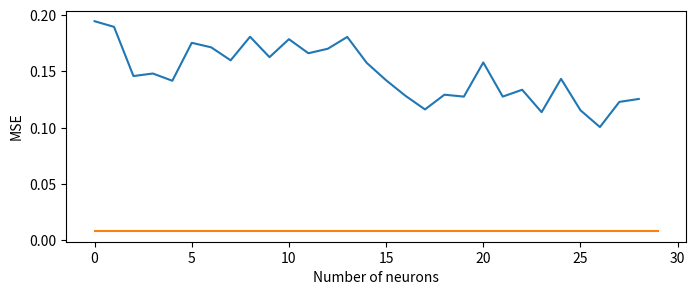

Reproduce this figure in Python. (Note: this script raises an exception after producing the figure.)
import matplotlib.pyplot as plt
import sys


class PlotManager:

    def __init__(self, all=False):
        self.first = True
        self.all = all
        self.path = '../report/figures/'

    def next(self):
        plt.clf()
        if not self.all and not self.first: sys.exit()
        self.first = False

    def get_path(self, filename) -> str:
        return self.path + filename + '.pdf'


plot_manager = PlotManager(all=True)

## Adding singular neurons one by one
mse_with_number_of_neurons = [0.1946528107, 0.189652428, 0.1459174603, 0.1481689364, 0.141743511, 0.1754585505, 0.171440497, 0.1599081606, 0.1808615029, 0.1627180427, 0.1786903292, 0.1661878228, 0.1701991707, 0.1806901842, 0.1576678157, 0.1421564668, 0.1282975823, 0.1162425578, 0.1293349713, 0.1276482046, 0.1579914987, 0.1276618987, 0.1337364763, 0.1138186753, 0.1434383988, 0.1154987961, 0.100597471, 0.1229445189, 0.1255652308, ]
reference_mse = 0.008

plt.figure(figsize=(8,3))
plt.plot(range(len(mse_with_number_of_neurons)), mse_with_number_of_neurons, label='MSE adding neurons stepwise')
plt.plot(range(30), [reference_mse]*30, label='MSE with all features')
plt.xlabel('Number of neurons')
plt.ylabel('MSE')
plt.savefig(plot_manager.get_path('stepwise_adding_neurons'))

plot_manager.next()


## Ablation study count prediction
marginals = [
    0.002457892, -0.0002183189, 0.0004853908, -0.0009875168, 0.0006158793, -0.0013839245, 0.0007572886, 0.0007373685, 0.0005561927, -1.21627000000003E-05, 0.001257976, 0.0022360249, -0.0011856799, 0.0027879015, 0.0018431576, 0.0014467979, -0.00083686, 0.0014421273, 0.0012762206, 0.0004045464, 5.83552000000005E-05, 0.0016327327, -0.000533897, 0.0010237334, -0.0025406634, 0.0029843491, 0.000002515, -0.0007756186, 0.0022931168, -0.0001563957, 0.0009070201, -0.0009164625, 0.0004061204, 0.0008265641, -0.0006925539, 3.73870000000033E-06, 0.0009121684, 8.5292800000001E-05, 0.0001262756, 0.0003644912, -0.0016805088, -0.000593877, -0.0009174613, -0.0004580366, 0.0001008319, -0.0014001556, 0.0005590761, 0.0010815965, -0.0008215407, 0.0024499524, 0.0007730335, -0.0013019737, -0.0007382874, 0.0018262466, -0.0010117573, 0.0006189574, -0.0003669156, 0.0027732164, 0.00261277, 0.0015365206, -0.0005642195, 0.0018915016, -0.0013544821, -0.0011252678, -0.0028166055, 0.0009022359, 0.0010716658, -0.001911366, -0.0004762668, 0.0013100434, -0.00082014, 0.0023008077, 0.0035675889, -0.0004486652, 0.0005064778, -0.0002840344, -0.0021544258, 0.000039942, -5.82845999999998E-05, -0.0005765116, -0.0015765234, 0.0005671935, -0.0009468962, 0.0030280709, -0.0016925331, -0.0013094173, 9.72453999999994E-05, 0.001250409, 0.0001692571, -0.0012227898, 9.13276999999994E-05, 0.0003385045, 0.000063931, -0.0001528408, 0.0017133927, 0.000312827, -0.000221294, -0.0003473918, 0.0033549875, -0.000854991, -0.0013082564, -0.0019755476, -0.0018412732, 0.0012249019, -0.0019975119, 0.0015450282, 0.0005327355, 0.0020367814, -0.0015163204, 0.0020995945, -0.0011440223, 0.001745378, 0.0002771899, -0.0004682053, 0.0022674272, -0.0007297439, -0.001600491, 0.0007317768, 0.0012744678, 0.0025656767, 0.000158653, 0.0001543569, 0.0012675118, -2.59677000000007E-05, 0.0009257089, -0.0007780828, -0.0010822668, 0.0036735948, 0.0021576811, 0.0025721178, 0.0006958911, 0.0006442791, 0.0002169091, 0.0010647275, 0.0013419254, 0.0011594253, 0.0016835839, 0.0004538981, 0.0006991414, -0.0002875455, -0.0013353448, 0.0005299686, -5.39510999999996E-05, -0.0003491785, 0.0003657838, -0.0006793636, -0.0009842511, -0.00163665, 0.0021934327, -0.0005286365, -0.0014632713, 8.06305999999993E-05, 0.0005291779, 0.000519995, -0.0007965505, 0.0004624104, 6.28712E-05, 0.000588573, 0.0009909434, -0.0002872852, -0.0015097797, 0.0015963133, -8.02302999999994E-05, 0.0006979754, -0.0011407468, -0.0003625207, -0.0004429664, -0.0006948738, -0.0010942236, 0.0022355275, -0.0027599238, -0.0001924858, 0.0022822799, -0.0004619053, 0.0002766358, -0.0001086477, 0.0015208185, -0.0009794092, 0.0026769837, -0.0012526289, -0.0009584805, -0.0011727899, -0.0006049048, -0.0005654801, 0.000683742, -0.0004916392, -0.0024287729, 0.001617025, 0.0027675306, -0.0002501165, -0.0008060696, 0.003747662, 0.0008718543, -0.0003798661, 0.0007208226, 8.72187000000007E-05, -6.98125000000004E-05, 0.0014167637, 0.001038358, -0.001076188, 0.0004253186, 0.0006146165, 0.0006898496, 0.0026602423, 3.1016200000001E-05, -0.0005840925, 0.0014626881, -0.001169493, -0.000368069, -0.0003177361, 0.0028472351, -0.0015080488, 0.0003222743, 0.0021902448, -0.0003074548, 0.0003185975, 0.0014588427, -0.0016095537, 0.001990681, 0.0003092544, -0.0006108024, 0.0008126333, 0.0016602682, -0.0011240031, -0.0007931805, -0.0006907145, 0.0004972121, -0.0005534874, -9.23347000000001E-05, 0.0012761107, 0.0007873423, 0.000307429, -0.0008353555, 0.0005598221, 0.0006641358, -0.0001218827, 0.0014408132, -0.0007377417, 0.0012140371, 0.001054441, 0.0001975805, 0.0018995194, 0.0014454642, -1.35307999999997E-05, 0.0016137784, -0.0006883625, -0.0021331986, 0.0002758162, -0.0001424584, 0.0005772509, -0.0010490972, -0.0006081966, 0.0014093941, -0.0009011269, 0.0013838619, -0.000668136, -0.0017997102, -0.0005523605, 0.0010015763, -4.22844999999998E-05, -0.0001081793, -5.07465000000006E-05, 0.0001716543, -0.0010069917, -0.0017819717, 0.0013693156, -0.0010006769, -0.0013753763, -0.0004708456, 0.0007947398, 0.0017323749, 0.0020571783, 0.0009377528, 0.0004582567, 0.0010052141, -0.0007490279, 0.0007058954, -6.53813000000003E-05, -0.0005076244, 0.0012628216, -0.0006205701, 0.0019593997, -0.0007724199, 0.0005412599, 0.0007892786, -0.0015106691, -0.0008109688, 0.0015635941, 0.000819161, -0.0004066802, 0.0016120909, 0.0001948759, 0.0013703596, 0.0023133544, 0.0026677236, -0.0006950354, -0.0012115967, 0.0007801944, 0.0019873943, 0.0010439953, -0.0019069841, -0.000348514, -0.0004314171, -0.0009337348, 0.0004030926, -0.0005857303, -0.0015324369, 0.002415866, 0.0008018822, 0.0010331761, 0.000857917, 5.24831999999999E-05, 0.0004446026, -0.0019958532, -0.001509687, -0.0008501276, 0.0022068121, -0.0022803555, 0.000372467, 0.0004562739, 0.0015226783, 0.0014062472, -0.0001077732, 0.0026930053, -0.0002282887, 0.0015079364, 0.0004355604, -0.0005556942, 0.0007175351, 0.0013964916, 0.0005868463, -0.0008661995, -2.12588999999996E-05, -4.80484000000003E-05, 0.0019830218, -0.0013428648, -0.0009669937, 0.0012142066, 0.0003286408, -0.0015888662, -0.0003723065, 0.0025905738, 0.0009468434, -0.0003186693, -3.14215E-05, 3.10488000000008E-05, -0.0014425456, 0.0004598372, 0.0008203121, 0.0010751071, 0.0005254582, 0.0003569661, -0.0001050416, -7.21817999999996E-05, -0.0005650866, 0.0027261213, -0.0001462005, 0.0004334109, 0.0014521828, -0.0011046655, -0.0004653098, -0.0001236327, 0.0002405824, 0.0003394535, 0.0016467808, -0.0003041426, 0.0011680922, -0.0006908594, -0.0005636332, -0.0014062464, -0.000714256, -0.0004637866, -0.0017453135, -0.0011354993, -0.0006212709, 0.0010928636, 0.0004788147, -0.000732516, 5.03002000000006E-05, 0.0018476745, 0.0007833898, -0.0007172572, 0.0011190543, -0.0004576534, -0.0015840196, -0.0020025746, -0.0011160663, 0.000567228, -0.0004841714, 0.0036258748, 0.0004307436, 0.0007626595, 0.0010594953, -0.0006017071, -0.0001817221, -0.0014327239, -0.0024239436, -0.0017702348, 0.001471396, -0.0014063805, 0.0018943086, -0.0008386356, -0.0010280838, 0.0001011206, 0.0006460775, -0.0004876681, -0.0011476885, -0.0008691727, -0.0014831061, -0.0015213518, 0.0032757655, 0.0006346576, 0.0017584669, -0.0010774961, 0.001380525, 0.0012872316, -0.0014283337, 0.000510435, 0.0008365925, -0.0014274331, 4.84626999999998E-05, -0.001158225, 0.0003011957, 0.0009751892, -0.000100467, 0.0002687978, 0.0001384443, -0.0015763236, 0.0011847172, 0.001037504, -0.0015927098, -0.0014709594, -0.000837558, -0.0006169938, 0.0003240056, 0.0007498734, -0.0001098873, 0.0011428962, 0.0032943193, 0.0033923214, -0.0013384019, 0.0009571793, 0.0008770082, -0.0004198138, -0.0008935454, 0.0003663575, -0.0010465738, 0.001144919, 0.0023274193, 0.0012517845, -0.0008297782, -0.0012342996, -0.0004071124, 0.0014106784, -0.0002727724, -0.0009707246, 0.0017861225, 0.0001153009, -0.0014518696, -0.000716325, 0.0001591383, 0.0004008137, 0.0001838164, -0.0013488322, -0.0002902081, -0.0004004963, 0.0008536385, 0.0018210229, 0.0012796832, -0.0003153506, 0.0026313443, 0.0022652712, -0.0009923229, 0.0010189241, -0.0002691113, 0.000473346, 0.0019101271, -0.0001030141, -0.0001588292, -8.87527999999995E-05, 0.0025905356, -0.0002628468, -0.0008664193, -0.000259122, 0.0011577545, -0.0017042901, 0.0003291596, 0.0001394501, 0.0002410518, -0.0006948319, -0.0006066818, -0.0002484723, 0.0008631818, -0.0012075553, -0.0014515692, -0.0009709532, 0.0008004256, 0.0010997657, 0.0012514306, 0.0003276099, -0.000811563, -0.0010891981, -0.0003308669, 0.0002751038, -0.0008836823, 0.0005381558, 0.0021394933, 0.0009706937, -0.0012227526, 0.0008231936, 0.0010992386, 0.0010582725
]

plt.figure(figsize=(8,3))
plt.bar(range(len(marginals)), sorted(marginals, reverse=True))
plt.xlabel('Neurons')
plt.ylabel('Marginal contribution')
plt.tick_params(
    axis='x',
    which='both',
    bottom=False,
    top=False,
    labelbottom=False
)
plt.savefig(plot_manager.get_path('ablation_study_count_prediction'))
plot_manager.next()

## Single neuron count predictions
MSE_single_neurons = [
    0.2151004672, 0.2157256156, 0.2212626338, 0.230287388, 0.232755512, 0.2556426823, 0.2594729364, 0.2662881613, 0.272520721, 0.2730296254, 0.2765368521, 0.2801107764, 0.2815755308, 0.2837333381, 0.3004027605, 0.3018872142, 0.3023208082, 0.3201714456, 0.3363550901, 0.3432750106, 0.3455297947, 0.3481091857, 0.3577957153, 0.3617197275, 0.3638370037, 0.3763999343, 0.3771260977, 0.3820834756, 0.3836886883, 0.3881649971, 0.3885973692, 0.3956436813, 0.4139257967, 0.4156946242, 0.4158706665, 0.4163119197, 0.4276780486, 0.4327490926, 0.4437128305, 0.4494444132, 0.4804139435, 0.4856918752, 0.4897903204, 0.4955502748, 0.5146823525, 0.5156646967, 0.5268708467, 0.533272028, 0.537874043, 0.5487584472, 0.5494567156, 0.5630270243, 0.5705350041, 0.5838828683, 0.5900261402, 0.631054461, 0.6367051601, 0.6393817663, 0.6438016295, 0.6486648917, 0.6553586721, 0.6668162346, 0.6691364646, 0.6788593531, 0.6820918322, 0.6892023683, 0.6919728518, 0.6973803043, 0.6997282505, 0.7000631094, 0.7048195004, 0.7081072927, 0.7081831694, 0.7113691568, 0.7229509354, 0.7249503732, 0.7272855639, 0.7393544316, 0.7495446205, 0.7532337904, 0.7653701305, 0.776825428, 0.7797596455, 0.7812495828, 0.7894728184, 0.7943142653, 0.7959173918, 0.8014182448, 0.8015469313, 0.818508029, 0.8209479451, 0.8227912784, 0.8234962225, 0.8265534043, 0.8271896243, 0.8325180411, 0.8387823701, 0.8451409936, 0.8475967646, 0.8511632681, 0.8550447226, 0.8563283682, 0.8721912503, 0.8885717988, 0.8890795112, 0.891292274, 0.9164347649, 0.9169947505, 0.9178050756, 0.9219482541, 0.9220163226, 0.9284313917, 0.9379216433, 0.9409227371, 0.9509114623, 0.9532058239, 0.9548485875, 0.9593759179, 0.9700068831, 0.9730665684, 0.9772356749, 0.9891790748, 0.9945960641, 0.998309195, 1.0071008205, 1.009837985, 1.0169165134, 1.0180817842, 1.01894629, 1.0204489231, 1.0221039057, 1.0225613117, 1.032325387, 1.0326691866, 1.0331212282, 1.033427, 1.0359688997, 1.0392750502, 1.0427544117, 1.0440713167, 1.0490889549, 1.0522542, 1.0524460077, 1.0545679331, 1.0576261282, 1.0576682091, 1.0616929531, 1.0631206036, 1.0633790493, 1.0670406818, 1.0695016384, 1.0790131092, 1.0797542334, 1.0861836672, 1.08979249, 1.0899119377, 1.0932579041, 1.0989025831, 1.1004627943, 1.1008000374, 1.101565361, 1.1096121073, 1.1102125645, 1.1103076935, 1.1104012728, 1.1173872948, 1.1181749105, 1.1187946796, 1.120190382, 1.1230623722, 1.1234166622, 1.1260786057, 1.1267858744, 1.1279357672, 1.1287002563, 1.1306778193, 1.1338840723, 1.1349782944, 1.135389328, 1.1376045942, 1.1390278339, 1.1459755898, 1.1461628675, 1.1471216679, 1.1485186815, 1.1504547596, 1.1513513327, 1.1529994011, 1.153003931, 1.1559108496, 1.1605758667, 1.1624655724, 1.16248703, 1.1625506878, 1.16386199, 1.1658674479, 1.1663254499, 1.1665301323, 1.1665440798, 1.1674904823, 1.1680432558, 1.168410182, 1.1685183048, 1.170091629, 1.1720211506, 1.1745659113, 1.1767550707, 1.1769292355, 1.1775352955, 1.1775869131, 1.1784756184, 1.1789722443, 1.1801396608, 1.1801919937, 1.181017518, 1.1815038919, 1.1844989061, 1.1846592426, 1.184994936, 1.1856925488, 1.1862417459, 1.1864227057, 1.1866255999, 1.1884063482, 1.1893951893, 1.18953228, 1.1897780895, 1.1899604797, 1.1901546717, 1.1907566786, 1.1914240122, 1.1925872564, 1.1928287745, 1.1936472654, 1.1943064928, 1.194494009, 1.1951090097, 1.1953364611, 1.1956880093, 1.1960104704, 1.1962168217, 1.1962686777, 1.1963092089, 1.1968411207, 1.1971002817, 1.197440505, 1.1980657578, 1.1984491348, 1.1991889477, 1.1992082596, 1.1992843151, 1.1993328333, 1.1997345686, 1.2001643181, 1.2013094425, 1.2015236616, 1.201539278, 1.2015869617, 1.2023489475, 1.2032545805, 1.2035322189, 1.2037309408, 1.2038487196, 1.2041113377, 1.206684351, 1.2070426941, 1.2072650194, 1.2077810764, 1.2080500126, 1.2081561089, 1.209104538, 1.2091282606, 1.2100837231, 1.2102366686, 1.2104830742, 1.2108297348, 1.2109309435, 1.211540103, 1.2116308212, 1.2121009827, 1.2121934891, 1.2124938965, 1.2131847143, 1.2132068872, 1.2135845423, 1.2140730619, 1.2147357464, 1.2150610685, 1.2151470184, 1.2152401209, 1.2154252529, 1.2156635523, 1.2159414291, 1.2160161734, 1.2163740396, 1.2167128325, 1.2171857357, 1.2180374861, 1.2182201147, 1.2185064554, 1.2189496756, 1.2190291882, 1.219156146, 1.2192054987, 1.2192744017, 1.2194502354, 1.219538331, 1.2199281454, 1.2199684381, 1.2201776505, 1.2202891111, 1.2204508781, 1.2204847336, 1.220552206, 1.2206734419, 1.2210950851, 1.2212122679, 1.22129035, 1.2216476202, 1.2218157053, 1.2218770981, 1.2219427824, 1.2221289873, 1.2221422195, 1.2222644091, 1.2232841253, 1.2236937284, 1.2237645388, 1.2238794565, 1.2239363194, 1.2239997387, 1.2248737812, 1.2250041962, 1.2254023552, 1.2254242897, 1.2258660793, 1.2260270119, 1.2261291742, 1.2262173891, 1.2268859148, 1.2271443605, 1.2273905277, 1.227452755, 1.2276697159, 1.2278308868, 1.2281776667, 1.2282141447, 1.2283557653, 1.2284872532, 1.228630662, 1.2290570736, 1.2295652628, 1.2296161652, 1.2299553156, 1.2301621437, 1.2303587198, 1.2305729389, 1.230753541, 1.2307626009, 1.2308850288, 1.2311425209, 1.2311933041, 1.231251359, 1.2314382792, 1.2316200733, 1.2317948341, 1.2317963839, 1.231856823, 1.2318732738, 1.2319331169, 1.2322188616, 1.2322387695, 1.2323983908, 1.2324955463, 1.2325015068, 1.2326164246, 1.2327426672, 1.2327539921, 1.2328281403, 1.2330471277, 1.2330479622, 1.2331953049, 1.2333698273, 1.2333928347, 1.2334609032, 1.2334756851, 1.2335807085, 1.2337765694, 1.2338055372, 1.2338081598, 1.2340250015, 1.2340496778, 1.2340977192, 1.2341663837, 1.2344316244, 1.2346278429, 1.2346340418, 1.2349319458, 1.2350541353, 1.2354059219, 1.2355134487, 1.2357062101, 1.2357251644, 1.235832572, 1.2359983921, 1.2361366749, 1.2366490364, 1.2369959354, 1.2370332479, 1.2373070717, 1.2375110388, 1.2376039028, 1.2376825809, 1.2376887798, 1.2376981974, 1.2378661633, 1.2379729748, 1.2380496264, 1.2385538816, 1.2389537096, 1.2394793034, 1.2400450706, 1.2401709557, 1.2404574156, 1.2406234741, 1.2408413887, 1.2413039207, 1.2413474321, 1.2428011894, 1.2433443069, 1.244150877, 1.244426012, 1.2452840805, 1.2453149557, 1.2453306913, 1.2454659939, 1.2458621264, 1.2459645271, 1.2468087673, 1.2468334436, 1.2474546432, 1.2476696968, 1.2477852106, 1.2480969429, 1.248368144, 1.2484965324, 1.2484992743, 1.2492444515, 1.2499938011, 1.2507902384, 1.2514961958, 1.2515923977, 1.2522245646, 1.252466917, 1.2532321215, 1.2536563873, 1.2558363676, 1.2565170527, 1.2573769093, 1.2585613728, 1.2585704327, 1.2587590218, 1.258865118, 1.2600241899, 1.2603937387, 1.2605997324, 1.2617887259, 1.263581872, 1.2637146711, 1.2641888857, 1.2652258873, 1.2667226791, 1.2669173479, 1.2680330276, 1.2682603598, 1.268397212, 1.2691706419, 1.2699007988, 1.2701907158, 1.270720005, 1.2741836309, 1.2742532492, 1.2749671936, 1.2761263847, 1.2765936852, 1.2767801285, 1.2793864012, 1.2801984549, 1.2834899426, 1.283701539, 1.2847063541, 1.2850489616, 1.2860957384, 1.2861280441, 1.2865720987, 1.2884337902, 1.2951054573, 1.2952955961, 1.2969464064, 1.2973487377, 1.3013883829, 1.3018374443, 1.3029315472, 1.306412816, 1.3107579947, 1.3117579222, 1.3122359514, 1.3131108284, 1.3144341707, 1.3193595409, 1.3414987326, 1.3551025391,
]

plt.figure(figsize=(8,3))
plt.bar(range(len(MSE_single_neurons)), MSE_single_neurons)
plt.plot(range(512), [0.008]*512, color='tab:orange')
plt.xlabel('Neurons')
plt.ylabel('MSE')
plt.tick_params(
    axis='x',          
    which='both',      
    bottom=False,      
    top=False,         
    labelbottom=False
) 
plt.savefig(plot_manager.get_path('single_neuron_count_prediction'))